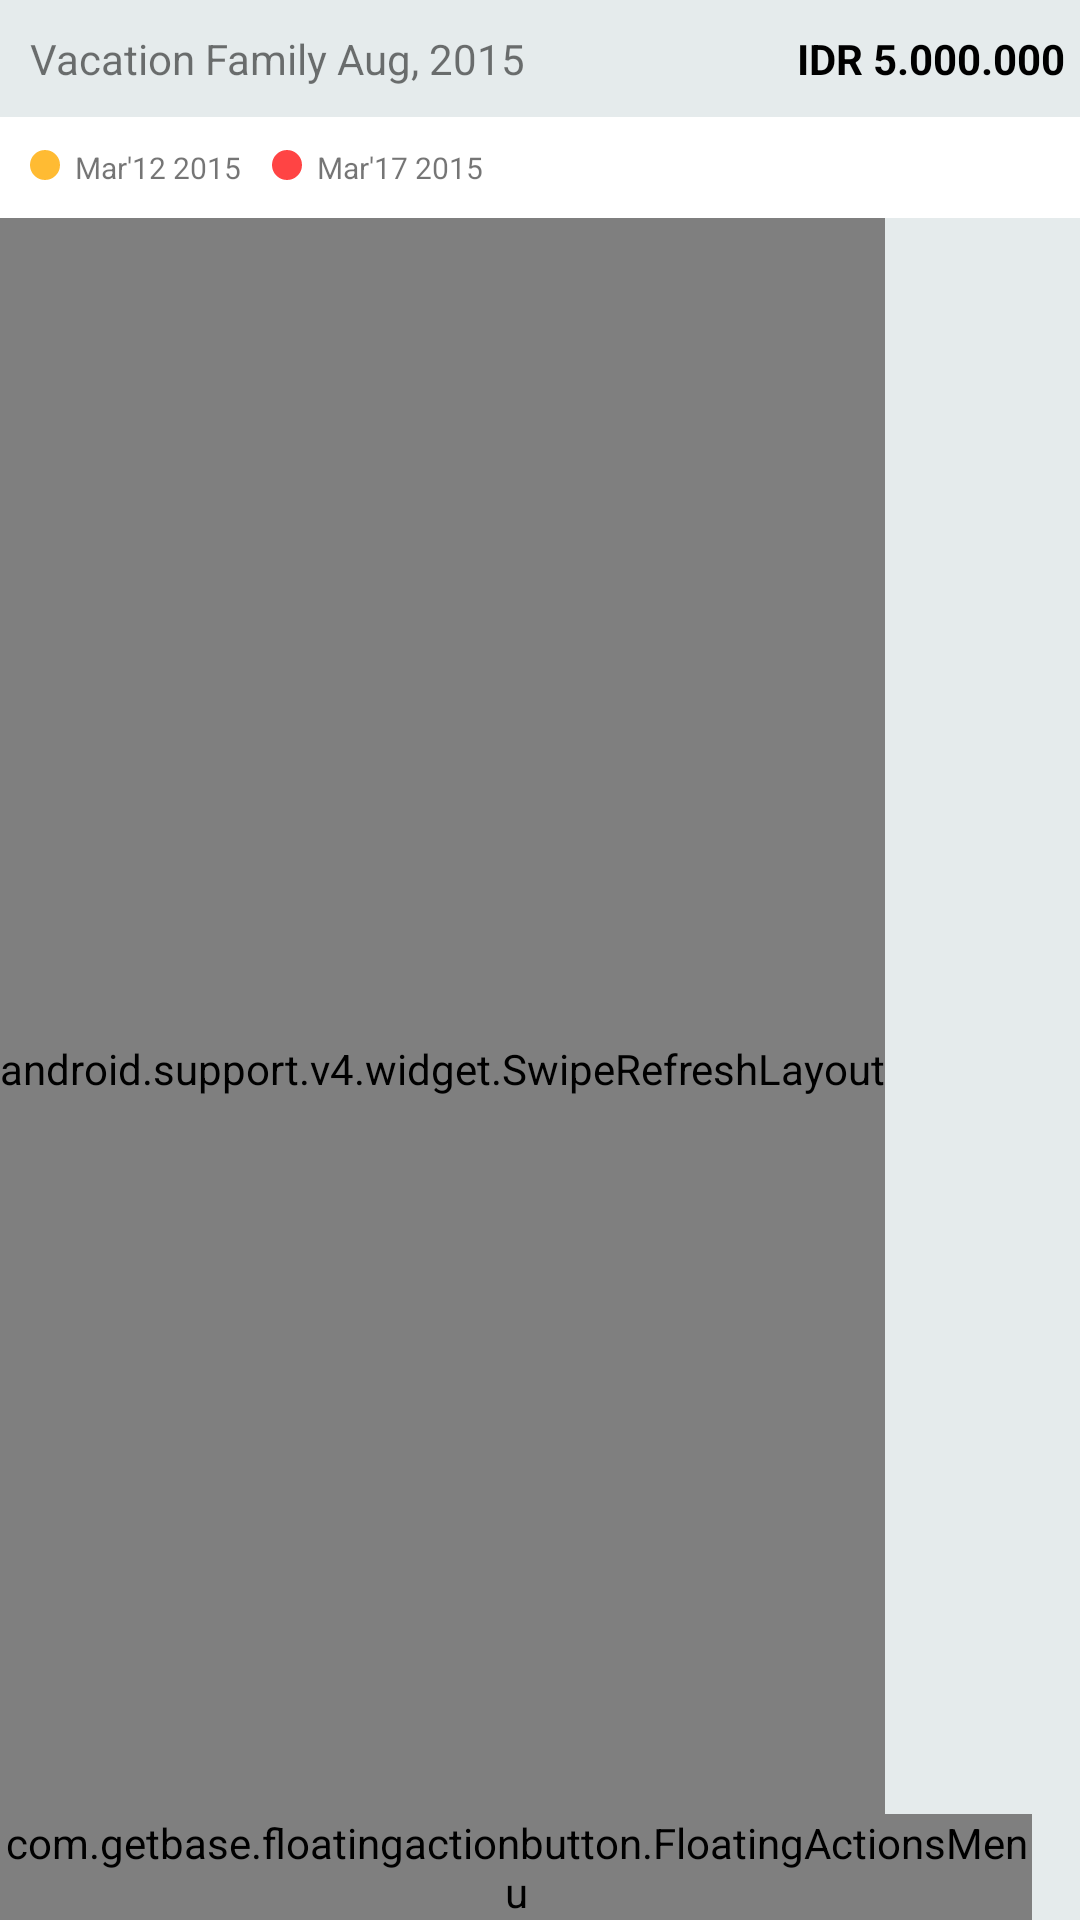

This screen was rendered from an Android layout file. Write that file and the resources it references.
<!-- AndroidManifest.xml: application theme MyMaterialTheme -->
<!-- res/layout/fragment_timelines.xml -->
<LinearLayout xmlns:android="http://schemas.android.com/apk/res/android"
    xmlns:app="http://schemas.android.com/apk/res-auto"
    android:layout_width="match_parent"
    android:layout_height="match_parent"
    android:orientation="vertical">


    
    <LinearLayout
        android:layout_width="fill_parent"
        android:layout_height="wrap_content"
        android:background="@color/tl_background"
        android:paddingBottom="10dp"
        android:paddingTop="10dp">

        <TextView
            android:layout_width="wrap_content"
            android:layout_height="wrap_content"
            android:layout_marginLeft="10dp"
            android:text="Vacation Family Aug, 2015"
            android:textSize="14sp" />

        <TextView
            android:layout_width="fill_parent"
            android:layout_height="wrap_content"
            android:gravity="right"
            android:paddingRight="5dp"
            android:text="IDR 5.000.000"
            android:textColor="#000"
            android:textSize="14sp"
            android:textStyle="bold" />

    </LinearLayout>


    
    <LinearLayout
        android:layout_width="fill_parent"
        android:layout_height="wrap_content"
        android:background="@android:color/white"
        android:orientation="horizontal"
        android:padding="10dp">


        <View
            android:layout_width="10dp"
            android:layout_height="10dp"
            android:layout_marginTop="1dp"
            android:background="@drawable/circle_big_orange" />


        <TextView
            android:layout_width="wrap_content"
            android:layout_height="wrap_content"
            android:layout_marginLeft="5dp"
            android:text="Mar'12 2015"
            android:textSize="10sp" />

        <View
            android:layout_width="10dp"
            android:layout_height="10dp"
            android:layout_marginLeft="10dp"
            android:layout_marginTop="1dp"
            android:background="@drawable/small_red_circle" />


        <TextView
            android:layout_width="wrap_content"
            android:layout_height="wrap_content"
            android:layout_marginLeft="5dp"
            android:text="Mar'17 2015"
            android:textSize="10sp" />
    </LinearLayout>
    

    
    
    
    
    
    
    
    
    
    
    
    



    <RelativeLayout
        android:layout_width="match_parent"
        android:layout_height="match_parent"
        android:layout_alignParentBottom="true"
        android:layout_gravity="bottom"
        android:background="@color/tl_background">


        
        <android.support.v4.widget.SwipeRefreshLayout
            android:id="@+id/swipe_layout"
            android:layout_width="wrap_content"
            android:layout_height="match_parent">



            
            <android.support.v7.widget.RecyclerView
                android:id="@+id/my_recycler_view"
                android:layout_width="match_parent"
                android:layout_height="wrap_content"
                android:scrollbars="vertical" />


        </android.support.v4.widget.SwipeRefreshLayout>


        <View
            android:id="@+id/background_fab_menus"
            android:layout_width="match_parent"
            android:layout_height="match_parent"
            android:background="#55000000"
            android:visibility="gone" />

        <com.getbase.floatingactionbutton.FloatingActionsMenu
            android:id="@+id/multiple_actions_left"
            android:layout_width="wrap_content"
            android:layout_height="wrap_content"
            android:layout_alignParentBottom="true"
            android:layout_alignParentRight="true"
            android:layout_marginEnd="16dp"
            android:layout_marginRight="5dp"
            android:layout_marginTop="16dp"
            app:fab_addButtonColorNormal="@color/fab_colorNormal"
            app:fab_addButtonColorPressed="@color/fab_colorPressed"
            app:fab_addButtonPlusIconColor="@color/textColorPrimary"
            app:fab_addButtonStrokeVisible="false"
            app:fab_expandDirection="up"
            app:fab_labelStyle="@style/menu_labels_style"
            app:fab_labelsPosition="left">

            <com.getbase.floatingactionbutton.FloatingActionButton
                android:layout_width="wrap_content"
                android:layout_height="wrap_content"
                app:fab_colorNormal="@color/fab_colorNormal"
                app:fab_colorPressed="@color/fab_colorPressed"
                app:fab_size="mini"
                app:fab_title="Promotion Deals" />

            <com.getbase.floatingactionbutton.FloatingActionButton
                android:layout_width="wrap_content"
                android:layout_height="wrap_content"
                app:fab_colorNormal="@color/fab_colorNormal"
                app:fab_colorPressed="@color/fab_colorPressed"
                app:fab_size="mini"
                app:fab_title="Reserve" />


            <com.getbase.floatingactionbutton.FloatingActionButton
                android:id="@+id/button_modify"
                android:layout_width="wrap_content"
                android:layout_height="wrap_content"
                app:fab_colorNormal="@color/fab_colorNormal"
                app:fab_colorPressed="@color/fab_colorPressed"
                app:fab_size="mini"
                app:fab_title="Modify" />

        </com.getbase.floatingactionbutton.FloatingActionsMenu>

    </RelativeLayout>


</LinearLayout>
<!-- resources referenced by this layout -->
<resources>
  <color name="fab_colorNormal">#4eb31f</color>
  <color name="fab_colorPressed">#01710e</color>
  <color name="textColorPrimary">#FFFFFF</color>
  <color name="tl_background">#e5ebec</color>
  <!-- drawable circle_big_orange (drawable) -->
  <?xml version="1.0" encoding="utf-8"?>
  <shape xmlns:android="http://schemas.android.com/apk/res/android"
      android:shape="oval">
  
      <solid android:color="@android:color/holo_orange_light" />
  
      <size
          android:width="50dp"
          android:height="50dp" />
  </shape>
  <!-- drawable small_red_circle (drawable) -->
  <?xml version="1.0" encoding="utf-8"?>
  <shape xmlns:android="http://schemas.android.com/apk/res/android"
      android:shape="oval">
  
      <solid android:color="@android:color/holo_red_light" />
  
      <size
          android:width="20dp"
          android:height="20dp" />
  </shape>
  <style name="menu_labels_style">
          <item name="android:background">@drawable/fab_drawable_background</item>
          <item name="android:textColor">@color/textColorPrimary</item>
      </style>
  <style name="MyMaterialTheme" parent="MyMaterialTheme1.Base">
  
      </style>
  <!-- drawable fab_drawable_background (drawable) -->
  <?xml version="1.0" encoding="utf-8"?>
  <shape xmlns:android="http://schemas.android.com/apk/res/android">
      <solid android:color="@color/fab_colorPressed" />
      <padding
          android:bottom="4dp"
          android:left="16dp"
          android:right="16dp"
          android:top="4dp" />
      <corners android:radius="2dp" />
  </shape>
  <style name="MyMaterialTheme1.Base" parent="Theme.AppCompat.Light.DarkActionBar">
          <item name="windowNoTitle">true</item>
          <item name="windowActionBar">false</item>
          <item name="colorPrimary">@color/colorPrimary</item>
          <item name="colorPrimaryDark">@color/colorPrimaryDark</item>
          <item name="colorAccent">@color/colorAccent</item>
      </style>
  <color name="colorPrimary">#515762</color>
  <color name="colorPrimaryDark">#473b4f</color>
  <color name="colorAccent">#1f566e</color>
</resources>
